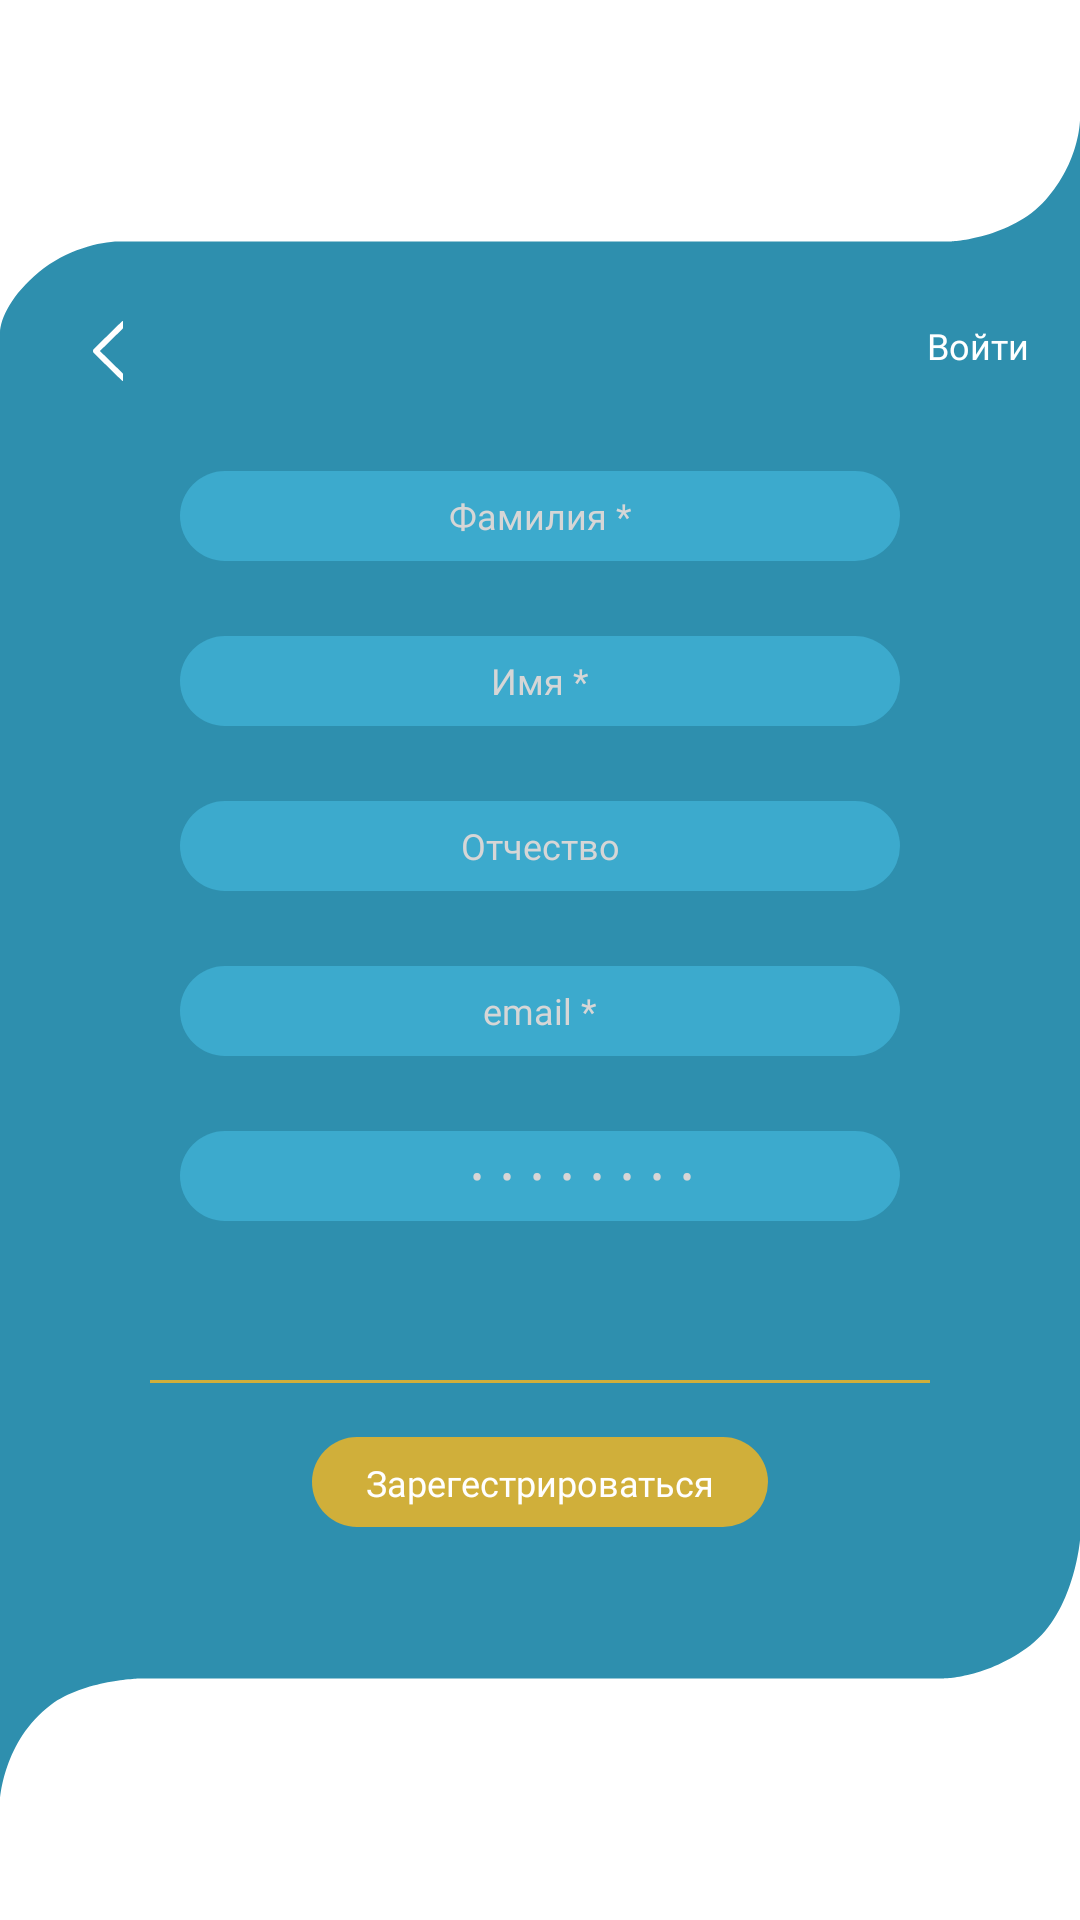

Here is an Android app screen rendered from its layout file. Give the layout XML and the strings, colors and styles it references.
<!-- AndroidManifest.xml: activity theme Theme.SHIFT.NoActionBar -->
<!-- res/layout/activity_registration.xml -->
<?xml version="1.0" encoding="utf-8"?>
<androidx.constraintlayout.widget.ConstraintLayout xmlns:android="http://schemas.android.com/apk/res/android"
    xmlns:app="http://schemas.android.com/apk/res-auto"
    xmlns:tools="http://schemas.android.com/tools"
    android:layout_width="match_parent"
    android:layout_height="match_parent"
    tools:context=".RegistrationActivity">

    <ImageView
        android:id="@+id/background_center"
        android:layout_width="match_parent"
        android:layout_height="560dp"
        android:background="@drawable/ic_background_center"
        android:foregroundGravity="center_vertical"
        app:layout_constraintStart_toStartOf="parent"
        app:layout_constraintEnd_toEndOf="parent"
        app:layout_constraintTop_toTopOf="parent"
        app:layout_constraintBottom_toBottomOf="parent"
        />

    <LinearLayout
        android:id="@+id/transition"
        android:layout_width="match_parent"
        android:layout_height="wrap_content"
        android:orientation="horizontal"
        android:layout_marginTop="67dp"
        android:layout_marginStart="31dp"
        android:layout_marginEnd="17dp"
        app:layout_constraintStart_toStartOf="@id/background_center"
        app:layout_constraintEnd_toEndOf="@id/background_center"
        app:layout_constraintTop_toTopOf="@id/background_center"
        tools:ignore="MissingConstraints">

        <ImageView
            android:id="@+id/arrowBack"
            android:layout_width="wrap_content"
            android:layout_height="wrap_content"
            android:layout_gravity="start"
            android:background="@drawable/ic_arrow_back"/>

        <View
            android:layout_width="0dp"
            android:layout_height="match_parent"
            android:layout_weight="1"/>

        <TextView
            android:id="@+id/signIn"
            android:layout_width="wrap_content"
            android:layout_height="wrap_content"
            android:fontFamily="@font/montserrat_semibold"
            android:text="@string/sign_in"
            android:textColor="@color/white"
            android:textSize="12sp" />
    </LinearLayout>

    <LinearLayout
        android:id="@+id/infoUser"
        android:layout_width="match_parent"
        android:layout_height="wrap_content"
        android:orientation="vertical"
        android:layout_marginTop="30dp"
        android:layout_marginStart="60dp"
        android:layout_marginEnd="60dp"
        android:layout_marginBottom="53dp"
        app:layout_constraintBottom_toTopOf="@id/line"
        app:layout_constraintStart_toStartOf="@id/background_center"
        app:layout_constraintEnd_toEndOf="@id/background_center"
        app:layout_constraintTop_toBottomOf="@id/transition">

        <FrameLayout
            android:layout_height="match_parent"
            android:layout_width="match_parent"
            android:background="@drawable/rounded_rectangle"
            android:backgroundTint="@color/infoUserReg"
            android:layout_gravity="center"
            android:layout_marginBottom="25dp">
            <EditText
                android:background="@null"
                android:text="@string/lastName"
                android:inputType="text"
                android:layout_gravity="center"
                style="@style/EditTextInfoUser"/>
        </FrameLayout>

        <FrameLayout

            android:layout_height="match_parent"
            android:layout_width="match_parent"
            android:background="@drawable/rounded_rectangle"
            android:backgroundTint="@color/infoUserReg"
            android:layout_gravity="center"
            android:layout_marginBottom="25dp">

            <EditText
                style="@style/EditTextInfoUser"
                android:background="@null"
                android:text="@string/firstName"
                android:inputType="text"
                android:layout_gravity="center"
                tools:ignore="TouchTargetSizeCheck,TouchTargetSizeCheck" />
        </FrameLayout>

        <FrameLayout
            android:layout_height="match_parent"
            android:layout_width="match_parent"
            android:background="@drawable/rounded_rectangle"
            android:backgroundTint="@color/infoUserReg"
            android:layout_gravity="center"
            android:layout_marginBottom="25dp">

            <EditText
                style="@style/EditTextInfoUser"
                android:background="@null"
                android:text="@string/patronymic"
                android:inputType="text"
                android:layout_gravity="center"
                tools:ignore="TouchTargetSizeCheck,TouchTargetSizeCheck" />
        </FrameLayout>

        <FrameLayout
            android:layout_height="match_parent"
            android:layout_width="match_parent"
            android:background="@drawable/rounded_rectangle"
            android:backgroundTint="@color/infoUserReg"
            android:layout_gravity="center"
            android:layout_marginBottom="25dp">
            <EditText
                android:background="@null"
                android:text="@string/email"
                android:inputType="textEmailAddress"
                android:layout_gravity="center"
                style="@style/EditTextInfoUser"/>
        </FrameLayout>

        <LinearLayout
            android:layout_height="match_parent"
            android:layout_width="wrap_content"
            android:background="@drawable/rounded_rectangle"
            android:backgroundTint="@color/infoUserReg"
            android:orientation="horizontal"
            android:layout_gravity="center">

            <EditText
                style="@style/EditTextInfoUser"
                android:background="@null"
                android:text="@string/password"
                android:inputType="textWebPassword"
                android:letterSpacing="0.5"
                android:layout_marginStart="14dp"
                tools:ignore="TouchTargetSizeCheck,TouchTargetSizeCheck" />

            <View
                android:layout_width="0dp"
                android:layout_height="match_parent"
                android:layout_weight="0.0001"/>

            <ImageButton
                android:layout_width="wrap_content"
                android:layout_height="wrap_content"
                android:layout_gravity="center_vertical"
                android:layout_marginEnd="12dp"
                android:background="@drawable/ic_invisible_password"/>

        </LinearLayout>
    </LinearLayout>

    <ImageView
        android:id="@+id/line"
        android:layout_width="match_parent"
        android:layout_height="1dp"
        android:background="@drawable/line"
        android:layout_marginStart="50dp"
        android:layout_marginEnd="50dp"
        android:layout_marginTop="53dp"
        android:layout_marginBottom="18dp"
        app:layout_constraintEnd_toEndOf="@id/background_center"
        app:layout_constraintStart_toStartOf="@id/background_center"
        app:layout_constraintTop_toBottomOf="@id/infoUser"/>

    <ImageButton
        android:id="@+id/buttonRegistration"
        android:layout_width="152dp"
        android:layout_height="30dp"
        android:layout_marginTop="18dp"
        android:background="@drawable/button"
        app:layout_constraintBottom_toBottomOf="@id/background_center"
        app:layout_constraintEnd_toEndOf="@id/background_center"
        app:layout_constraintStart_toStartOf="@id/background_center"
        app:layout_constraintTop_toBottomOf="@id/line"
        app:layout_constraintVertical_bias="0.0"
        tools:ignore="SpeakableTextPresentCheck,SpeakableTextPresentCheck,TouchTargetSizeCheck"></ImageButton>

    <TextView
        android:id="@+id/txtRegistration"
        android:layout_width="wrap_content"
        android:layout_height="wrap_content"
        android:fontFamily="@font/montserrat_semibold"
        android:text="@string/registration"
        android:textColor="@color/white"
        android:textAlignment="center"
        android:textSize="12sp"
        app:layout_constraintTop_toTopOf="@id/buttonRegistration"
        app:layout_constraintStart_toStartOf="@id/buttonRegistration"
        app:layout_constraintEnd_toEndOf="@id/buttonRegistration"
        app:layout_constraintBottom_toBottomOf="@id/buttonRegistration"/>



</androidx.constraintlayout.widget.ConstraintLayout>
<!-- resources referenced by this layout -->
<resources>
  <color name="infoUserReg">#3CAACD</color>
  <color name="white">#FFFFFFFF</color>
  <!-- drawable button (drawable) -->
  <?xml version="1.0" encoding="utf-8"?>
  <shape xmlns:android="http://schemas.android.com/apk/res/android"
      android:shape="rectangle">
      <solid android:color="@color/button" />
      <corners android:radius="35dp"/>
  </shape>
  <!-- drawable ic_arrow_back (drawable) -->
  <vector xmlns:android="http://schemas.android.com/apk/res/android"
      android:width="10dp"
      android:height="20dp"
      android:viewportWidth="10"
      android:viewportHeight="20">
    <path
        android:pathData="M10,2.251V0.212C10,0.035 9.838,-0.063 9.729,0.045L0.258,9.336C0.178,9.415 0.113,9.516 0.068,9.631C0.023,9.746 0,9.872 0,10C0,10.128 0.023,10.254 0.068,10.369C0.113,10.484 0.178,10.585 0.258,10.664L9.729,19.955C9.84,20.063 10,19.965 10,19.788V17.749C10,17.619 9.952,17.495 9.872,17.416L2.309,10.001L9.872,2.584C9.952,2.505 10,2.381 10,2.251Z"
        android:fillColor="#ffffff"/>
  </vector>
  <!-- drawable ic_background_center (drawable) -->
  <vector xmlns:android="http://schemas.android.com/apk/res/android"
      android:width="360dp"
      android:height="520dp"
      android:viewportWidth="360"
      android:viewportHeight="520">
    <path
        android:pathData="M13,47.04C4,53.88 -0,61.58 -0,65.86L0,520C0,520 1,501.61 17,490.49C27.99,482.86 46.5,482.37 46.5,482.37H314.5C314.5,482.37 329,482.37 343.5,472.11C358,461.84 360,439.61 360,439.61V0C360,0 360,12.83 348.5,24.8C337,36.78 317,37.63 317,37.63H39.5C33.5,37.63 22,40.2 13,47.04Z"
        android:fillColor="#2E8FAE"/>
  </vector>
  <!-- drawable line (drawable) -->
  <?xml version="1.0" encoding="utf-8"?>
  <shape xmlns:android="http://schemas.android.com/apk/res/android"
      android:shape="rectangle">
      <solid android:color="@color/button" />
  </shape>
  <!-- drawable rounded_rectangle (drawable) -->
  <?xml version="1.0" encoding="utf-8"?>
  <selector xmlns:android="http://schemas.android.com/apk/res/android">
      <item>
          <shape android:shape="rectangle" android:thickness="0dp">
  
              <corners android:radius="35dp"/>
          </shape>
      </item>
  </selector>
  <string name="email">email *</string>
  <string name="firstName">Имя *</string>
  <string name="lastName">Фамилия *</string>
  <string name="password">пароль *</string>
  <string name="patronymic">Отчество</string>
  <string name="registration">Зарегестрироваться</string>
  <string name="sign_in">Войти</string>
  <style name="EditTextInfoUser">
          <item name="android:layout_width">240dp</item>
          <item name="android:layout_height">30dp</item>
          <item name="android:textSize">12sp</item>
          <item name="android:textAlignment">center</item>
          <item name="android:textColor">@color/textInfoUserReg</item>
          <item name="android:fontFamily">@font/montserrat_regular</item>
          <item name="android:imeOptions">actionDone</item>
      </style>
  <style name="Theme.SHIFT.NoActionBar">
          <item name="windowActionBar">false</item>
          <item name="windowNoTitle">true</item>
      </style>
  <color name="button">#D0AF3A</color>
  <color name="textInfoUserReg">#D6D6D6</color>
</resources>
